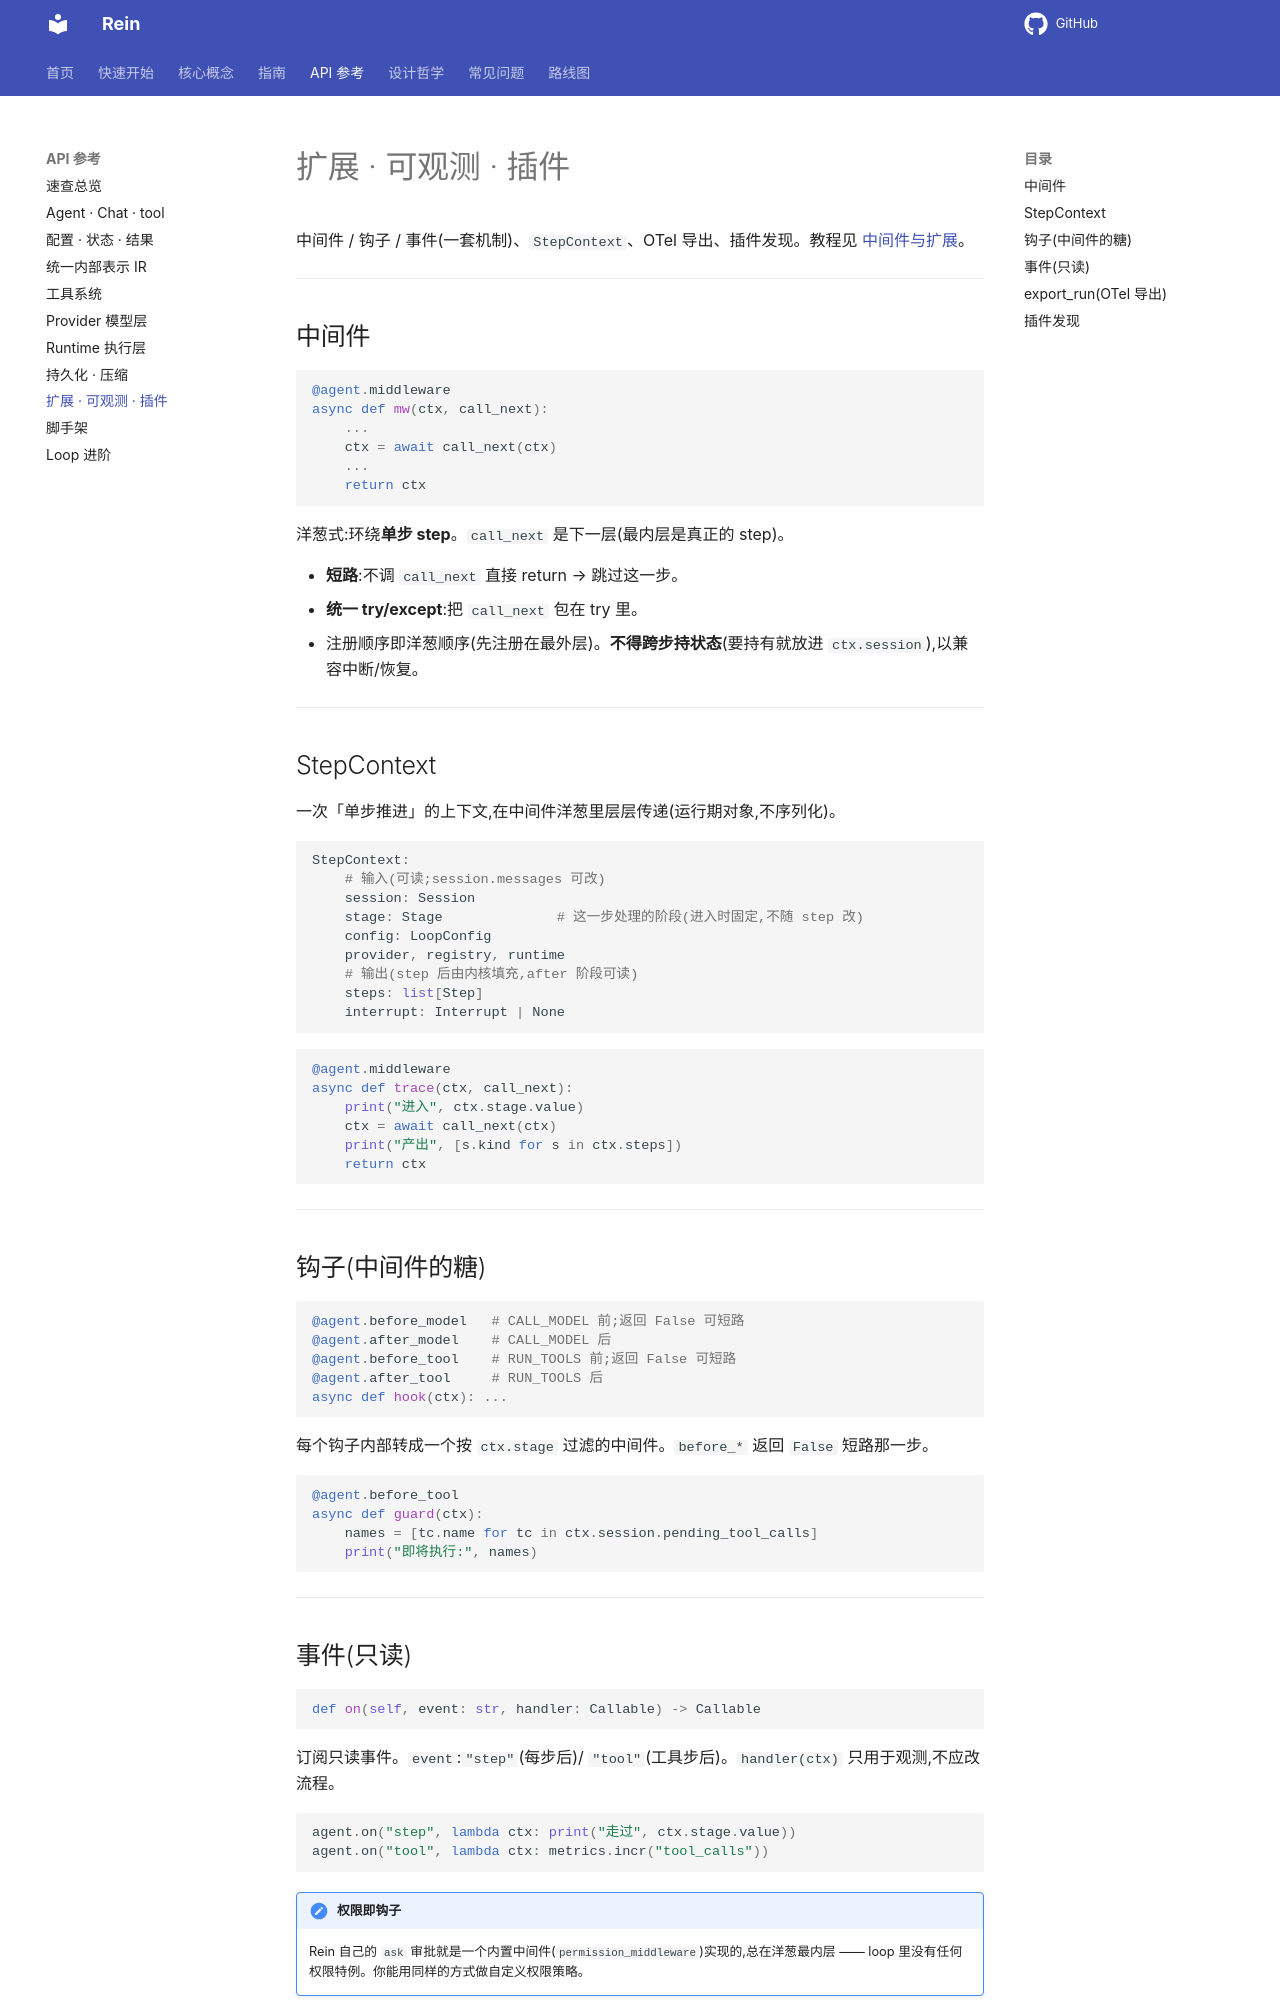

repository: MaLunan/rein-docs · page: reference/extensions/index.html · generator: mkdocs

# 扩展 · 可观测 · 插件

中间件 / 钩子 / 事件(一套机制)、`StepContext`、OTel 导出、插件发现。教程见 [中间件与扩展](../guides/extensions.md)。

---

## 中间件

```python
@agent.middleware
async def mw(ctx, call_next):
    ...
    ctx = await call_next(ctx)
    ...
    return ctx
```

洋葱式:环绕**单步 step**。`call_next` 是下一层(最内层是真正的 step)。

- **短路**:不调 `call_next` 直接 return → 跳过这一步。
- **统一 try/except**:把 `call_next` 包在 try 里。
- 注册顺序即洋葱顺序(先注册在最外层)。**不得跨步持状态**(要持有就放进 `ctx.session`),以兼容中断/恢复。

---

## StepContext

一次「单步推进」的上下文,在中间件洋葱里层层传递(运行期对象,不序列化)。

```python
StepContext:
    # 输入(可读;session.messages 可改)
    session: Session
    stage: Stage              # 这一步处理的阶段(进入时固定,不随 step 改)
    config: LoopConfig
    provider, registry, runtime
    # 输出(step 后由内核填充,after 阶段可读)
    steps: list[Step]
    interrupt: Interrupt | None
```

```python
@agent.middleware
async def trace(ctx, call_next):
    print("进入", ctx.stage.value)
    ctx = await call_next(ctx)
    print("产出", [s.kind for s in ctx.steps])
    return ctx
```

---

## 钩子(中间件的糖)

```python
@agent.before_model   # CALL_MODEL 前;返回 False 可短路
@agent.after_model    # CALL_MODEL 后
@agent.before_tool    # RUN_TOOLS 前;返回 False 可短路
@agent.after_tool     # RUN_TOOLS 后
async def hook(ctx): ...
```

每个钩子内部转成一个按 `ctx.stage` 过滤的中间件。`before_*` 返回 `False` 短路那一步。

```python
@agent.before_tool
async def guard(ctx):
    names = [tc.name for tc in ctx.session.pending_tool_calls]
    print("即将执行:", names)
```

---
